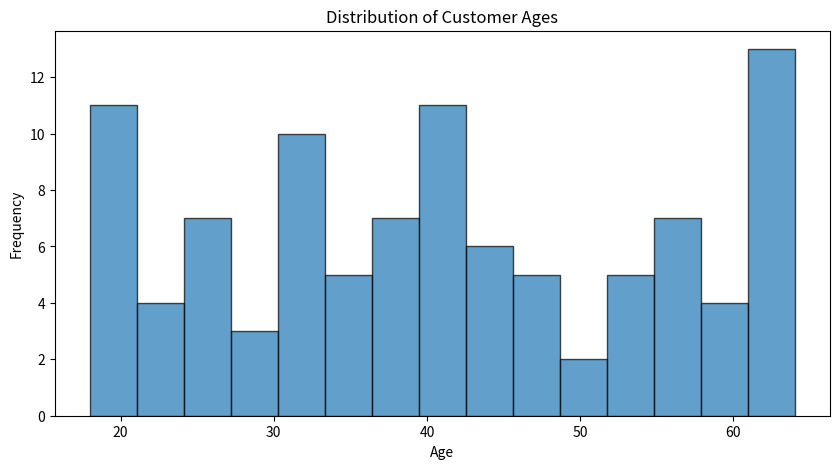
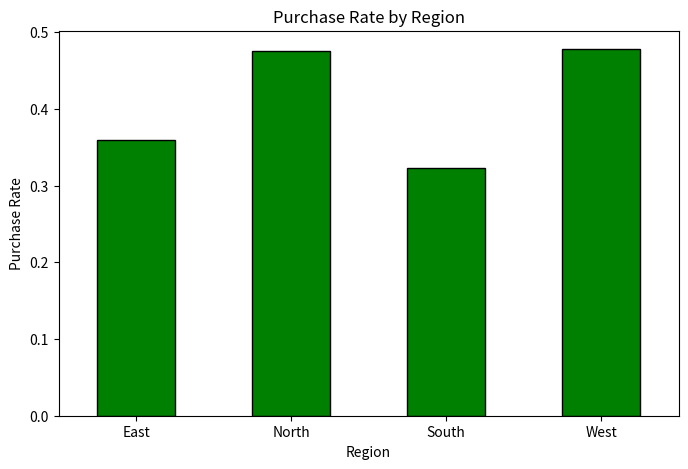
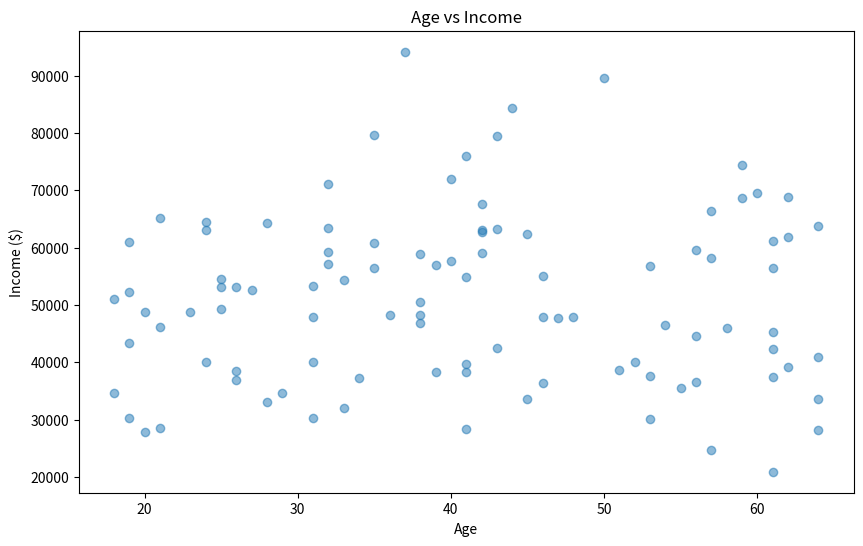
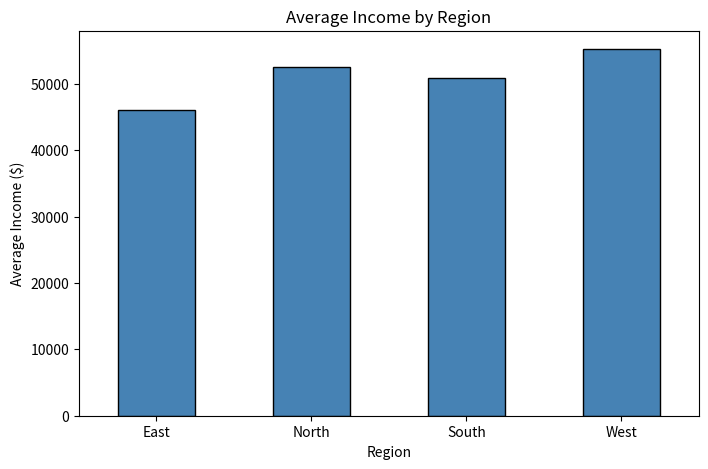
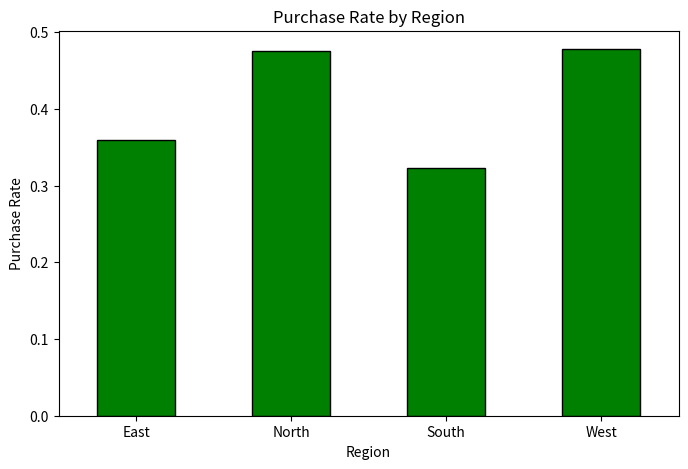

Here is the Python script that generated these plots, in order:
import numpy as np
import pandas as pd
import matplotlib.pyplot as plt

plt.rcParams['figure.figsize'] = [10, 6]
np.random.seed(42)

print("Setup complete! NumPy:", np.__version__, "| Pandas:", pd.__version__)

# From a list
arr1 = np.array([1, 2, 3, 4, 5])
print("From list:", arr1)

# Zeros (2 rows, 3 columns)
arr2 = np.zeros((2, 3))
print("\nZeros (2x3):")
print(arr2)

# Range 0 to 9
arr3 = np.arange(10)
print("\nRange 0-9:", arr3)

# Identity matrix
arr4 = np.eye(3)
print("\n3x3 Identity:")
print(arr4)

"""
Exercise 1.1 Solution: Creating NumPy Arrays

This solution demonstrates four different ways to create NumPy arrays:
- From a Python list
- Filled with zeros
- Using a range of values
- As an identity matrix
"""

# Create array [10, 20, 30, 40, 50] from a Python list
arr_a = np.array([10, 20, 30, 40, 50])

# Create 4x4 array filled with zeros - useful for initializing matrices
arr_b = np.zeros((4, 4))

# Create array with values 0 to 19 using arange
arr_c = np.arange(20)

# Create 5x5 identity matrix - diagonal of 1s, rest 0s
arr_d = np.eye(5)

# Print results to verify
print("arr_a:", arr_a)
print("arr_b shape:", arr_b.shape)
print("arr_c:", arr_c)
print("arr_d shape:", arr_d.shape)

scores = np.array([85, 92, 78, 90, 88, 76, 95, 89])
print("Scores:", scores)
print("Mean:", np.mean(scores))
print("Max:", np.max(scores))
print("Min:", np.min(scores))
print("Sum:", np.sum(scores))
print("Index of max:", np.argmax(scores))

temperatures = np.array([72, 75, 68, 80, 85, 70, 60])
print("Temperatures:", temperatures)

avg_temp = np.mean(temperatures)  # SOLUTION
max_temp = np.max(temperatures)  # SOLUTION
min_temp = np.min(temperatures)  # SOLUTION
hottest_day = np.argmax(temperatures)  # SOLUTION
temp_range = max_temp - min_temp  # SOLUTION

print("\nAverage:", avg_temp)
print("Max:", max_temp)
print("Min:", min_temp)
print("Hottest day index:", hottest_day)
print("Range:", temp_range)

arr = np.arange(12)  # [0, 1, 2, ..., 11]
print("Original:", arr)
print("Shape:", arr.shape)

# Reshape to 3 rows x 4 columns
arr_3x4 = arr.reshape(3, 4)
print("\nReshaped to 3x4:")
print(arr_3x4)

# Reshape to 4 rows x 3 columns
arr_4x3 = arr.reshape(4, 3)
print("\nReshaped to 4x3:")
print(arr_4x3)

"""
Exercise 1.3 Solution: Reshaping and Slicing Arrays

This solution demonstrates how to change array dimensions with reshape()
and extract portions of arrays using slicing notation.
"""

arr = np.arange(20)
matrix = np.arange(25).reshape(5, 5)

print("arr:", arr)
print("\nmatrix:")
print(matrix)

# Reshape 1D array (20 elements) into 2D array (4 rows × 5 columns)
# Total elements must match: 4 × 5 = 20
arr_4x5 = arr.reshape(4, 5)

# Slice first row: [0, :] means row 0, all columns
# The colon (:) is a wildcard meaning "all"
first_row = matrix[0, :]

# Slice last column: [:, -1] means all rows, last column
# Negative indices count from the end (-1 = last)
last_col = matrix[:, -1]

# Slice center 3×3: [1:4, 1:4] means rows 1,2,3 and columns 1,2,3
# Note: end index is exclusive, so 1:4 gives indices 1, 2, 3
center = matrix[1:4, 1:4]

print("\narr_4x5:")
print(arr_4x5)
print("\nfirst_row:", first_row)
print("last_col:", last_col)
print("center:")
print(center)

arr = np.arange(20)
matrix = np.arange(25).reshape(5, 5)

print("arr:", arr)
print("\nmatrix:")
print(matrix)

# Reshape arr to 4x5
arr_4x5 = arr.reshape(4, 5)  # SOLUTION

# Get first row of matrix
first_row = matrix[0, :]  # SOLUTION

# Get last column of matrix
last_col = matrix[:, -1]  # SOLUTION

# Get center 3x3
center = matrix[1:4, 1:4]  # SOLUTION

print("\narr_4x5:")
print(arr_4x5)
print("\nfirst_row:", first_row)
print("last_col:", last_col)
print("center:")
print(center)

data = {
    'name': ['Alice', 'Bob', 'Charlie', 'Diana'],
    'age': [25, 30, 35, 28],
    'city': ['NYC', 'LA', 'NYC', 'LA'],
    'salary': [70000, 80000, 90000, 75000]
}

df = pd.DataFrame(data)
print(df)
print("\nShape:", df.shape)
print("Columns:", list(df.columns))

print("First 2 rows:")
print(df.head(2))

print("\nSummary statistics:")
print(df.describe())

print("\nAverage salary:", df['salary'].mean())

np.random.seed(42)
n = 100

customers = pd.DataFrame({
    'customer_id': range(1, n+1),
    'age': np.random.randint(18, 65, n),
    'income': np.random.normal(50000, 15000, n).astype(int),
    'years_customer': np.random.randint(1, 15, n),
    'region': np.random.choice(['North', 'South', 'East', 'West'], n),
    'purchased': np.random.choice([0, 1], n, p=[0.6, 0.4])
})

print("Customer dataset created!")
print(f"Shape: {customers.shape[0]} rows, {customers.shape[1]} columns")
print("\nFirst 5 rows:")
print(customers.head())

"""
Exercise 2.2 Solution: Filtering DataFrames

This solution demonstrates boolean indexing to filter rows based on conditions.
Pandas uses bracket notation with boolean expressions inside.
"""

# Filter rows where income is greater than 70000
# customers['income'] > 70000 creates a boolean Series (True/False for each row)
# Passing this to customers[...] returns only rows where True
high_income = customers[customers['income'] > 70000]

# Filter rows where region equals 'East'
# Use == for equality comparison (single = is assignment)
east_region = customers[customers['region'] == 'East']

# Multiple conditions: age < 30 AND purchased == 1
# Each condition must be in parentheses
# Use & for AND, | for OR (not 'and'/'or' keywords)
young_buyers = customers[(customers['age'] < 30) & (customers['purchased'] == 1)]

print("High income count:", len(high_income))
print("East region count:", len(east_region))
print("Young buyers count:", len(young_buyers))

# Filter: age > 50
older = customers[customers['age'] > 50]
print(f"Customers over 50: {len(older)}")

# Filter: region is 'West'
west = customers[customers['region'] == 'West']
print(f"Customers in West: {len(west)}")

# Multiple conditions: age > 40 AND purchased
older_buyers = customers[(customers['age'] > 40) & (customers['purchased'] == 1)]
print(f"Older buyers: {len(older_buyers)}")

# Income > 70000
high_income = customers[customers['income'] > 70000]  # SOLUTION

# Region is East
east_region = customers[customers['region'] == 'East']  # SOLUTION

# Young buyers (age < 30 and purchased)
young_buyers = customers[(customers['age'] < 30) & (customers['purchased'] == 1)]  # SOLUTION

print("High income count:", len(high_income) if high_income is not None else None)
print("East region count:", len(east_region) if east_region is not None else None)
print("Young buyers count:", len(young_buyers) if young_buyers is not None else None)

# Average income by region
print("Average income by region:")
print(customers.groupby('region')['income'].mean())

# Count by region
print("\nCustomers per region:")
print(customers.groupby('region')['customer_id'].count())

# Average income by region
avg_income_by_region = customers.groupby('region')['income'].mean()  # SOLUTION

# Count by region
count_by_region = customers.groupby('region')['customer_id'].count()  # SOLUTION

# Purchase rate by region
purchase_rate = customers.groupby('region')['purchased'].mean()  # SOLUTION

print("Average income by region:")
print(avg_income_by_region)
print("\nCount by region:")
print(count_by_region)
print("\nPurchase rate by region:")
print(purchase_rate)

plt.figure(figsize=(10, 5))
plt.hist(customers['age'], bins=15, edgecolor='black', alpha=0.7)
plt.xlabel('Age')
plt.ylabel('Frequency')
plt.title('Distribution of Customer Ages')
plt.show()

"""
Exercise 3.3 Solution: Creating a Bar Chart

This solution creates a bar chart comparing purchase rates across regions.
Bar charts are ideal for comparing values across categories.
"""

# Create figure
plt.figure(figsize=(8, 5))

# First, calculate the purchase rate per region using groupby
# Mean of binary 0/1 column gives the proportion (rate)
purchase_rate = customers.groupby('region')['purchased'].mean()

# Create bar chart from the Series
# kind='bar': vertical bars (use 'barh' for horizontal)
# color: fill color of bars
# edgecolor: border color of bars
purchase_rate.plot(kind='bar', color='green', edgecolor='black')

# Add labels and title
plt.xlabel('Region')
plt.ylabel('Purchase Rate')
plt.title('Purchase Rate by Region')

# Rotate x-axis labels for readability (0 = horizontal)
plt.xticks(rotation=0)

# Display the plot
plt.show()

plt.figure(figsize=(10, 6))
plt.scatter(customers['age'], customers['income'], alpha=0.5)
plt.xlabel('Age')
plt.ylabel('Income ($)')
plt.title('Age vs Income')
plt.show()

"""
Exercise 4.1 Solution: Normalization Function

This function scales array values to the range [0, 1] using min-max normalization.
Essential for algorithms sensitive to feature scales (e.g., neural networks, KNN).
"""

def normalize(arr):
    """
    Normalize array values to range [0, 1].
    
    Formula: normalized = (x - min) / (max - min)
    
    Parameters:
        arr: NumPy array of numeric values
        
    Returns:
        NumPy array with values scaled to [0, 1]
    """
    # Subtract minimum to shift range to start at 0
    # Divide by (max - min) to scale range to [0, 1]
    return (arr - arr.min()) / (arr.max() - arr.min())

# Test the function
test_data = np.array([10, 20, 30, 40, 50])
result = normalize(test_data)
print("Input:", test_data)
print("Output:", result)
print("Expected: [0.   0.25 0.5  0.75 1.  ]")

avg_income = customers.groupby('region')['income'].mean()

plt.figure(figsize=(8, 5))
avg_income.plot(kind='bar', color='steelblue', edgecolor='black')
plt.xlabel('Region')
plt.ylabel('Average Income ($)')
plt.title('Average Income by Region')
plt.xticks(rotation=0)
plt.show()

plt.figure(figsize=(8, 5))

# SOLUTION:
purchase_rate = customers.groupby('region')['purchased'].mean()
purchase_rate.plot(kind='bar', color='green', edgecolor='black')
plt.xlabel('Region')
plt.ylabel('Purchase Rate')
plt.title('Purchase Rate by Region')
plt.xticks(rotation=0)

plt.show()

data = np.array([10, 20, 30, 40, 50])
print("Original:", data)

normalized = (data - data.min()) / (data.max() - data.min())
print("Normalized:", normalized)

def normalize(arr):
    """Normalize array to [0, 1] range"""
    return (arr - arr.min()) / (arr.max() - arr.min())  # SOLUTION

# Test
test_data = np.array([10, 20, 30, 40, 50])
result = normalize(test_data)
print("Input:", test_data)
print("Output:", result)
print("Expected: [0.   0.25 0.5  0.75 1.  ]")

data = np.array([10, 20, 30, 40, 50])
print("Original:", data)
print("Mean:", data.mean(), "Std:", data.std())

standardized = (data - data.mean()) / data.std()
print("\nStandardized:", standardized)
print("New mean:", standardized.mean().round(10))
print("New std:", standardized.std())

def standardize(arr):
    """Standardize array to mean=0, std=1"""
    return (arr - arr.mean()) / arr.std()  # SOLUTION

# Test
test_data = np.array([10, 20, 30, 40, 50])
result = standardize(test_data)
print("Input:", test_data)
print("Output:", result)
if result is not None:
    print(f"Mean: {result.mean():.4f} (should be ~0)")
    print(f"Std: {result.std():.4f} (should be ~1)")

sample = pd.DataFrame({
    'name': ['Alice', 'Bob', 'Charlie'],
    'city': ['NYC', 'LA', 'NYC']
})
print("Before:")
print(sample)

encoded = pd.get_dummies(sample, columns=['city'])
print("\nAfter one-hot encoding:")
print(encoded)

print("Original columns:", list(customers.columns))

# One-hot encode the region column
customers_encoded = pd.get_dummies(customers, columns=['region'])  # SOLUTION

if customers_encoded is not None:
    print("\nNew columns:", list(customers_encoded.columns))
    print("\nFirst 3 rows:")
    print(customers_encoded.head(3))